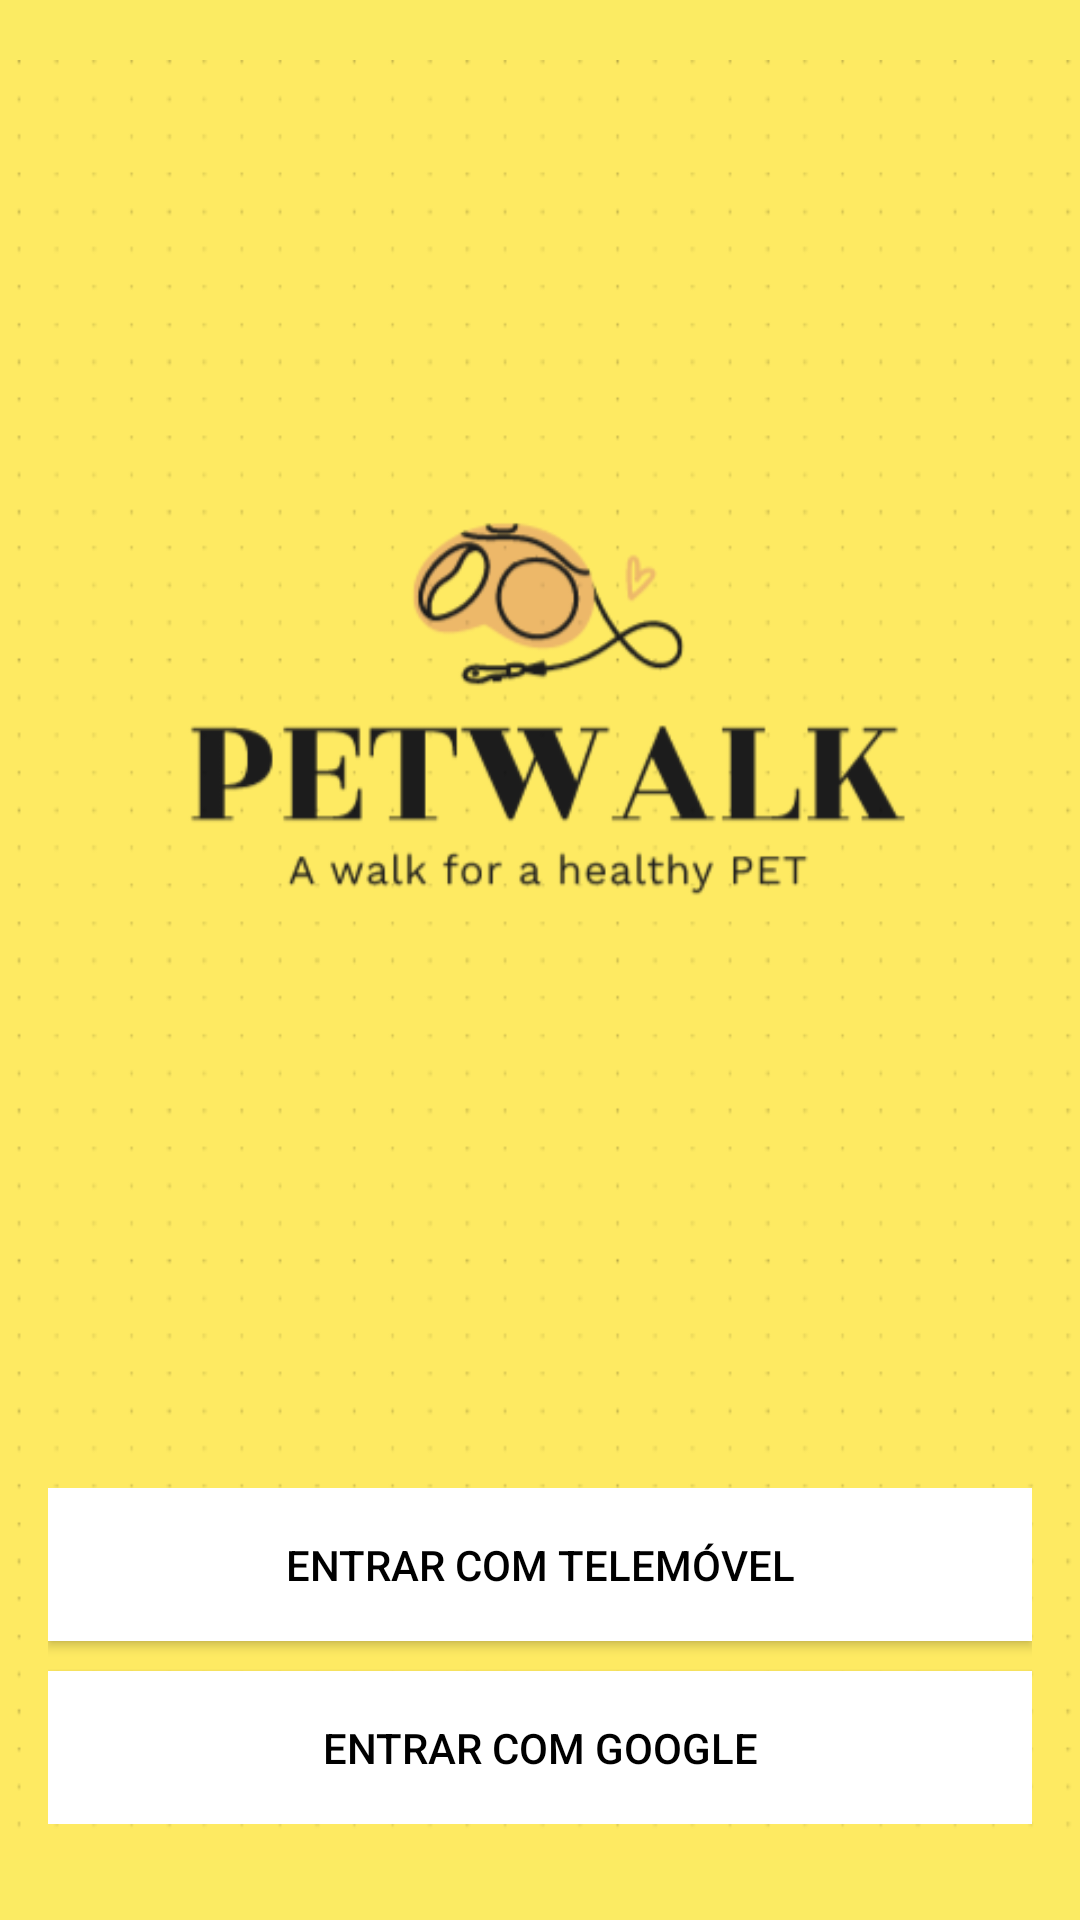

Here is an Android app screen rendered from its layout file. Give the layout XML and the strings, colors and styles it references.
<!-- AndroidManifest.xml: application theme Theme.PetsCM -->
<!-- res/layout/sign_in_layout.xml -->
<?xml version="1.0" encoding="utf-8"?>
<RelativeLayout xmlns:android="http://schemas.android.com/apk/res/android"
    android:layout_width="match_parent"
    android:layout_height="match_parent"
    android:background="#fbeb63">

    <ImageView
        android:layout_width="match_parent"
        android:layout_height="match_parent"
        android:layout_gravity="center_horizontal"
        android:src="@drawable/paginacomlogo"></ImageView>

    <androidx.appcompat.widget.LinearLayoutCompat
        android:layout_width="match_parent"
        android:layout_height="wrap_content"
        android:layout_alignParentBottom="true"
        android:layout_centerHorizontal="true"
        android:layout_marginStart="16dp"
        android:layout_marginTop="16dp"
        android:layout_marginEnd="16dp"
        android:layout_marginBottom="32dp"
        android:gravity="center_horizontal"
        android:orientation="vertical">

        <androidx.appcompat.widget.AppCompatButton
            android:id="@+id/button_phone_sign_in"
            android:layout_width="match_parent"
            android:layout_height="wrap_content"
            android:background="@android:color/white"
            android:drawableStart="@drawable/ic_phone"
            android:padding="16dp"
            android:text="@string/sign_in_with_phone"
            android:textColor="@android:color/black">

        </androidx.appcompat.widget.AppCompatButton>

        <androidx.appcompat.widget.AppCompatButton
            android:id="@+id/button_google_sign_in"
            android:layout_width="match_parent"
            android:layout_height="wrap_content"
            android:layout_marginTop="10dp"
            android:background="@android:color/white"
            android:drawableStart="@drawable/fui_ic_googleg_color_24dp"
            android:padding="16dp"
            android:text="@string/sign_in_with_google"
            android:textColor="@android:color/black">

        </androidx.appcompat.widget.AppCompatButton>
    </androidx.appcompat.widget.LinearLayoutCompat>
</RelativeLayout>
<!-- resources referenced by this layout -->
<resources>
  <!-- drawable paginacomlogo: png bitmap (drawable, 35785 bytes) -->
  <string name="sign_in_with_google">Entrar com Google</string>
  <string name="sign_in_with_phone">Entrar com Telemóvel</string>
  <style name="Theme.PetsCM" parent="Theme.MaterialComponents.DayNight.DarkActionBar">
          
          <item name="colorPrimary">@color/purple_500</item>
          <item name="colorPrimaryVariant">@color/purple_700</item>
          <item name="colorOnPrimary">@color/white</item>
          
          <item name="colorSecondary">@color/teal_200</item>
          <item name="colorSecondaryVariant">@color/teal_700</item>
          <item name="colorOnSecondary">@color/black</item>
          
          <item name="android:statusBarColor">?attr/colorPrimaryVariant</item>
          
      </style>
  <!-- not gathered from this repository: default colours our renderer supplied (Android Studio template values) -->
  <color name="purple_500">#FF6200EE</color>
  <color name="purple_700">#FF3700B3</color>
  <color name="teal_200">#FF03DAC5</color>
  <color name="teal_700">#FF018786</color>
  <color name="black">#FF000000</color>
  <color name="white">#FFFFFFFF</color>
</resources>
